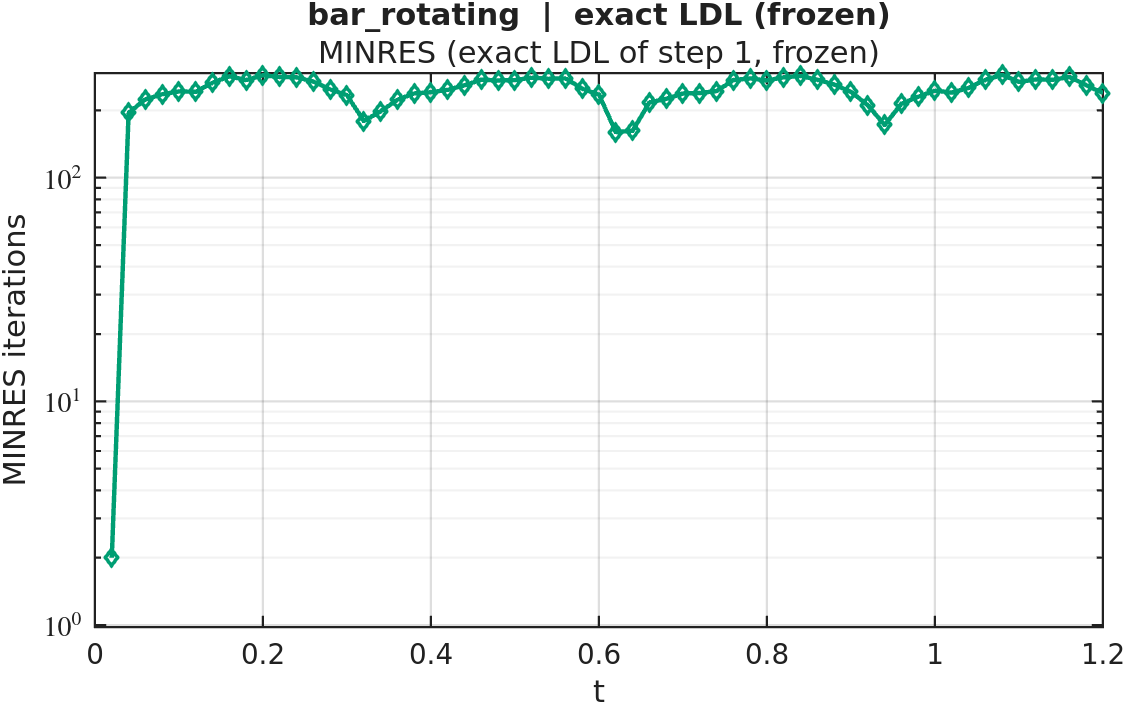

The file beside this chart, header and first rows:
timestep, iterations
1, 2
2, 195
3, 224
4, 236
5, 243
6, 242
7, 266
8, 284
9, 273
10, 287
11, 282
12, 281
13, 269
14, 248
15, 234
16, 179
17, 198
18, 223
19, 238
20, 241
21, 247
22, 259
23, 274
24, 272
25, 273
26, 280
27, 277
28, 278
29, 250
30, 235
31, 160
32, 162
33, 217
34, 225
35, 238
36, 239
37, 244
38, 273
39, 278
40, 272
41, 281
42, 285
43, 274
44, 261
45, 242
46, 211
47, 172
48, 214
49, 230
50, 245
51, 240
52, 252
53, 274
54, 288
55, 268
56, 275
57, 274
58, 282
59, 259
60, 239
